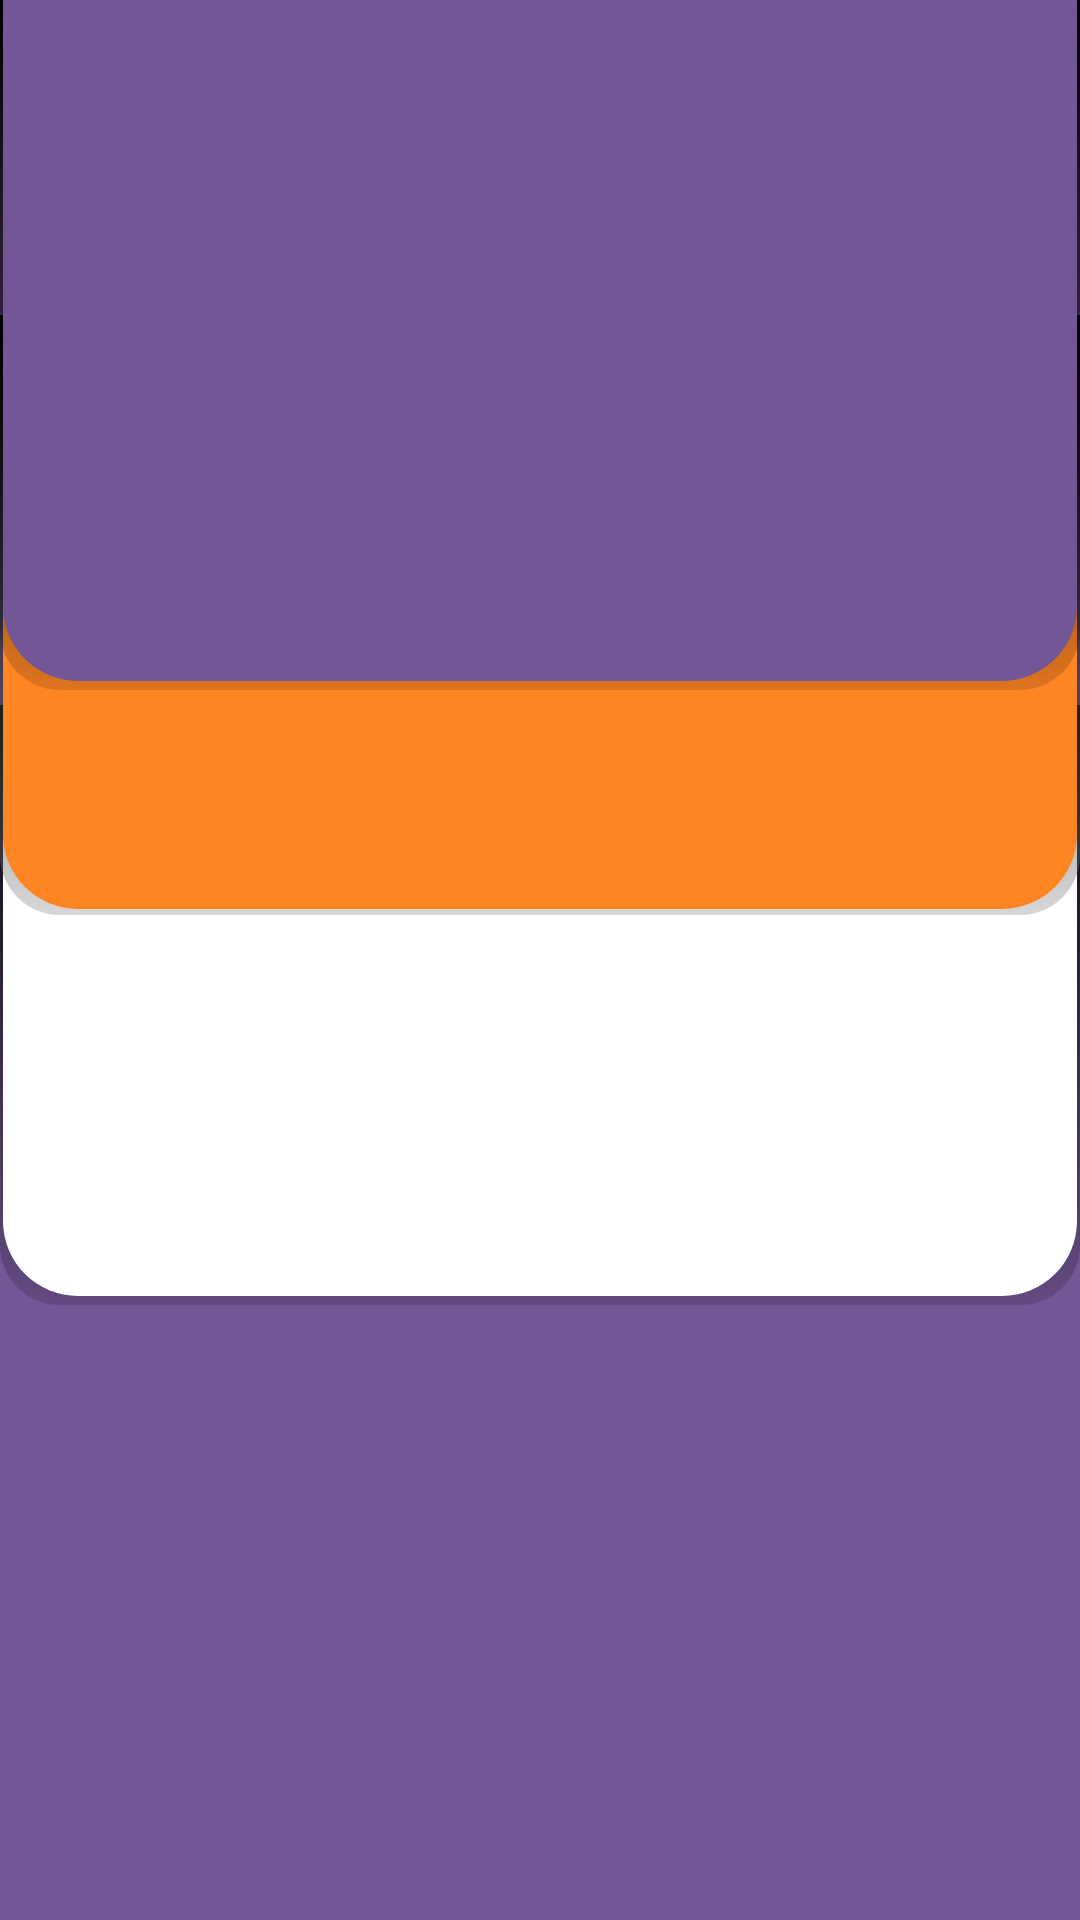

Here is an Android app screen rendered from its layout file. Give the layout XML and the strings, colors and styles it references.
<!-- AndroidManifest.xml: activity theme Theme.AppCompat.Light.NoActionBar -->
<!-- res/layout/activity_main.xml -->
<?xml version="1.0" encoding="utf-8"?>
<RelativeLayout xmlns:android="http://schemas.android.com/apk/res/android"
                xmlns:tools="http://schemas.android.com/tools"
                android:orientation="vertical"
                android:layout_width="match_parent"
                android:layout_height="match_parent"
                android:background="@color/colorPrimaryDark"
                tools:context=".ui.Main.MainActivity">

    <FrameLayout
        android:id="@+id/main_bonus_container"
        android:layout_width="match_parent"
        android:layout_height="200dp"
        android:layout_marginTop="235dp"
        android:background="@drawable/background_white_round">
    </FrameLayout>

    <FrameLayout
        android:id="@+id/main_options_container"
        android:layout_width="match_parent"
        android:layout_height="200dp"
        android:layout_marginTop="105dp"
        android:background="@drawable/background_orange_round">
    </FrameLayout>

    <FrameLayout
        android:id="@+id/main_info_container"
        android:layout_width="match_parent"
        android:layout_height="230dp"
        android:background="@drawable/background_violet_round">
    </FrameLayout>

    <FrameLayout
        android:id="@+id/main_use_bonus_container"
        android:layout_width="match_parent"
        android:layout_height="match_parent">
    </FrameLayout>


</RelativeLayout>
<!-- resources referenced by this layout -->
<resources>
  <color name="colorPrimaryDark">#725695</color>
  <!-- drawable background_orange_round (drawable) -->
  <layer-list xmlns:android="http://schemas.android.com/apk/res/android">
      <item>
          <shape
              android:shape="rectangle" >
              <gradient
                  android:angle="270"
                  android:endColor="#55888888"
                  android:startColor="#000000" />
              <corners android:bottomRightRadius="20dp" android:bottomLeftRadius="20dp"/>
              <stroke android:color="@android:color/transparent"/>
              <size android:height="8dp" />
          </shape>
      </item>
  
      <item
          android:left="1dp"
          android:right="1dp"
          android:top="0dp"
          android:bottom="2dp">
          <shape android:shape="rectangle" >
              <solid android:color="@color/colorAccent"/>
              <corners android:bottomLeftRadius="25dp" android:bottomRightRadius="25dp"/>
          </shape>
      </item>
  </layer-list>
  <!-- drawable background_violet_round (drawable) -->
  <layer-list xmlns:android="http://schemas.android.com/apk/res/android">
      <item>
          <shape
              android:shape="rectangle" >
              <gradient
                  android:angle="270"
                  android:endColor="#22000000"
                  android:startColor="#000000" />
              <corners android:bottomRightRadius="20dp" android:bottomLeftRadius="20dp"/>
              <stroke android:color="@android:color/transparent"/>
              <size android:height="8dp" />
          </shape>
      </item>
  
      <item
          android:left="1dp"
          android:right="1dp"
          android:top="0dp"
          android:bottom="3dp">
          <shape android:shape="rectangle" >
              <solid android:color="@color/colorPrimaryDark"/>
              <corners android:bottomLeftRadius="25dp" android:bottomRightRadius="25dp"/>
          </shape>
      </item>
  </layer-list>
  <!-- drawable background_white_round (drawable) -->
  <layer-list xmlns:android="http://schemas.android.com/apk/res/android">
      <item>
          <shape
              android:shape="rectangle" >
              <gradient
                  android:angle="270"
                  android:endColor="#22000000"
                  android:startColor="#000000" />
              <corners android:bottomRightRadius="20dp" android:bottomLeftRadius="20dp"/>
              <stroke android:color="@android:color/transparent"/>
              <size android:height="8dp" />
          </shape>
      </item>
  
      <item
          android:left="1dp"
          android:right="1dp"
          android:top="0dp"
          android:bottom="3dp">
          <shape android:shape="rectangle" >
              <solid android:color="@color/colorPrimary"/>
              <corners android:bottomLeftRadius="25dp" android:bottomRightRadius="25dp"/>
          </shape>
      </item>
  </layer-list>
  <color name="colorAccent">#ff8523</color>
  <color name="colorPrimary">#ffffff</color>
</resources>
